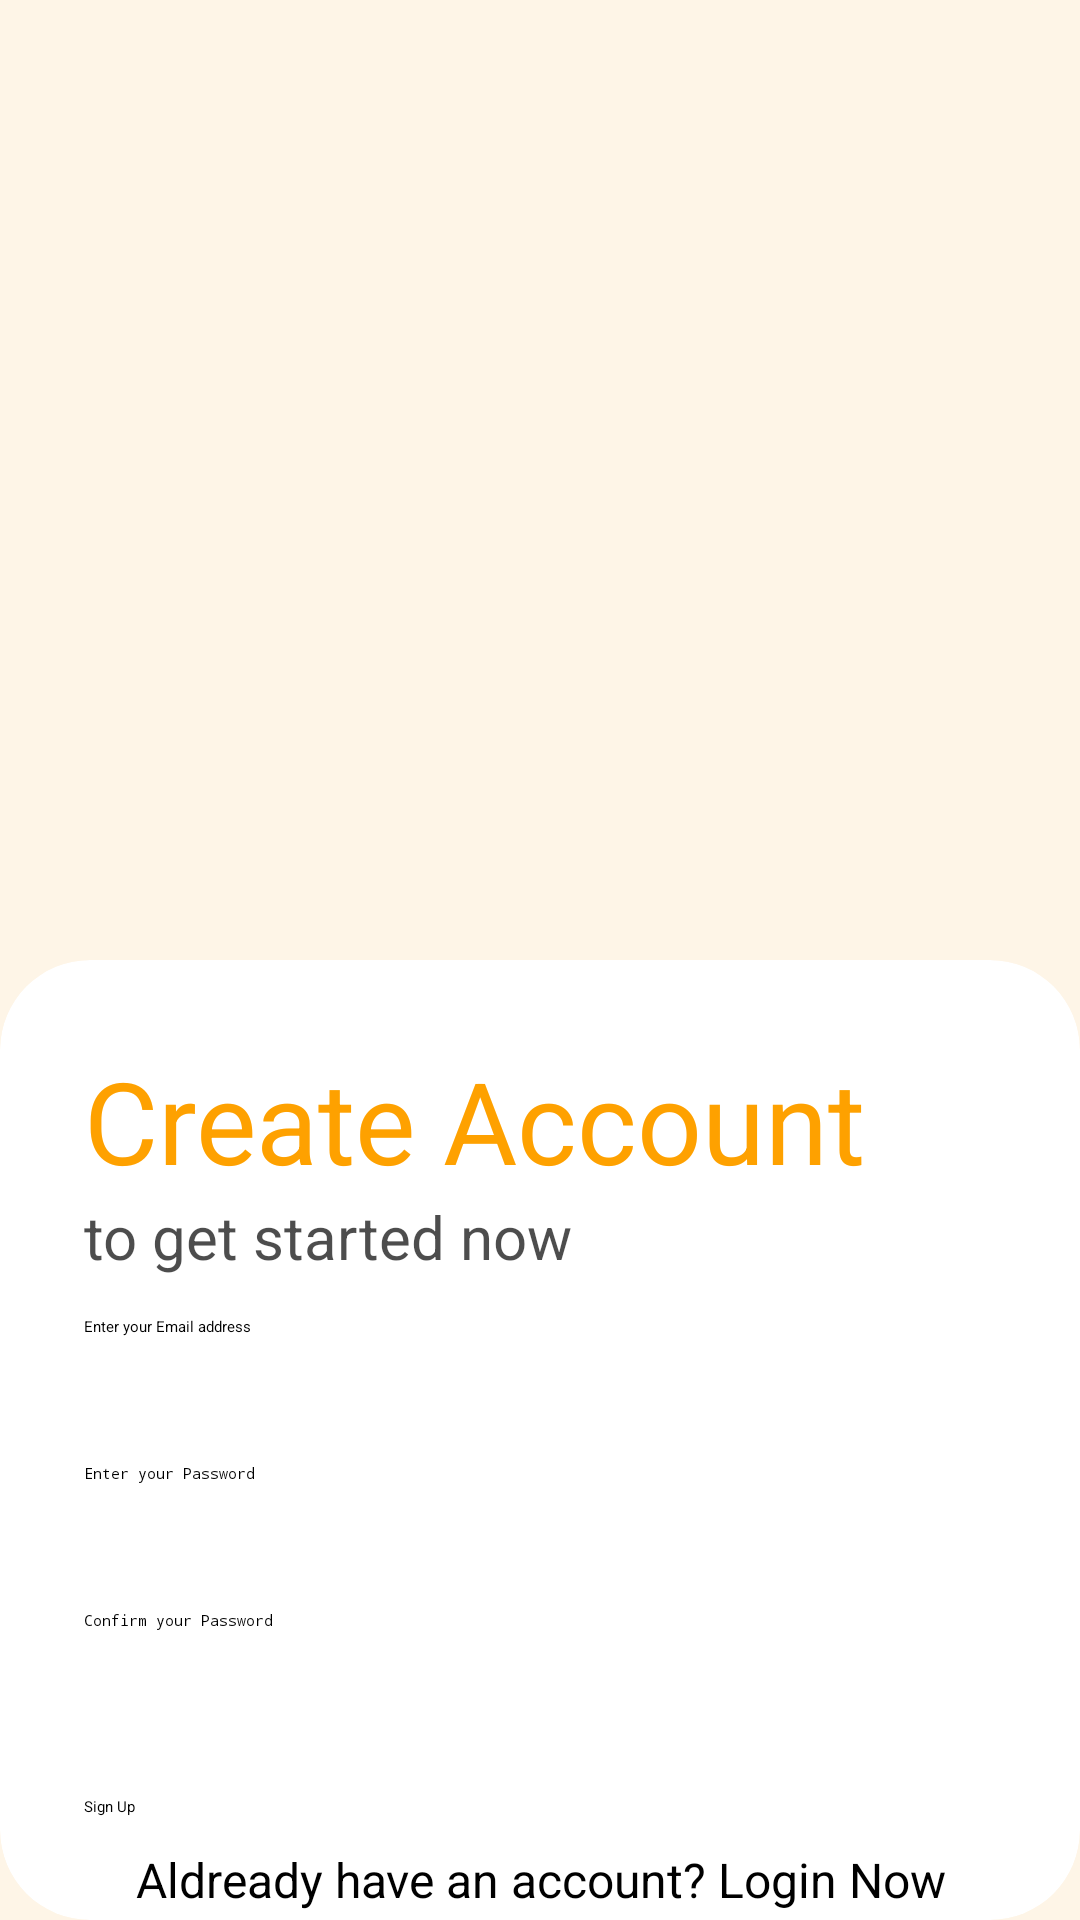

The Android layout XML behind this screen, and the referenced resources:
<!-- AndroidManifest.xml: application theme Theme.FurniCart -->
<!-- res/layout/activity_signup.xml -->
<?xml version="1.0" encoding="utf-8"?>
<androidx.constraintlayout.widget.ConstraintLayout xmlns:android="http://schemas.android.com/apk/res/android"
    xmlns:app="http://schemas.android.com/apk/res-auto"
    xmlns:tools="http://schemas.android.com/tools"
    android:layout_width="match_parent"
    android:layout_height="match_parent"
    android:background="#FEF5E7"
    tools:context=".SignupActivity">

    <ImageView
        android:id="@+id/imageView2"
        android:layout_width="0dp"
        android:layout_height="0dp"
        android:scaleType="centerCrop"
        app:layout_constraintBottom_toTopOf="@+id/cardView"
        app:layout_constraintEnd_toEndOf="parent"
        app:layout_constraintStart_toStartOf="parent"
        app:layout_constraintTop_toTopOf="parent"
        app:srcCompat="@drawable/furnicartlogo" />

    <androidx.cardview.widget.CardView
        android:id="@+id/cardView"
        android:layout_width="0dp"
        android:layout_height="0dp"
        app:cardCornerRadius="30dp"
        app:cardBackgroundColor="@color/white"
        app:layout_constraintBottom_toBottomOf="parent"
        app:layout_constraintEnd_toEndOf="parent"
        app:layout_constraintStart_toStartOf="parent"
        app:layout_constraintTop_toBottomOf="@+id/imageView2">

        <LinearLayout
            android:layout_width="match_parent"
            android:layout_height="581dp"
            android:orientation="vertical"
            android:padding="28dp">

            <TextView
                android:layout_width="wrap_content"
                android:layout_height="wrap_content"
                android:text="@string/createAccountHeading"
                android:textColor="#FEA100"
                android:textSize="38dp" />

            <TextView
                android:layout_width="wrap_content"
                android:layout_height="wrap_content"
                android:alpha="0.7"
                android:text="@string/signupSubheading"
                android:textSize="20sp" />

            <View
                android:layout_width="wrap_content"
                android:layout_height="13dp" />


            <EditText
                android:id="@+id/editTextTextEmailAddress3"
                android:layout_width="match_parent"
                android:layout_height="49dp"
                android:ems="10"
                android:hint="Enter your Email address"
                android:inputType="textEmailAddress" />


            <EditText
                android:id="@+id/editTextTextPassword"
                android:layout_width="match_parent"
                android:layout_height="49dp"
                android:ems="10"
                android:hint="Enter your Password"
                android:inputType="textPassword" />

            <EditText
                android:id="@+id/editTextTextConfirmPassword"
                android:layout_width="match_parent"
                android:layout_height="49dp"
                android:ems="10"
                android:hint="Confirm your Password"
                android:inputType="textPassword" />

            <View
                android:layout_width="wrap_content"
                android:layout_height="13dp" />


            <Button
                android:id="@+id/signUpBtn"
                android:layout_width="match_parent"
                android:layout_height="wrap_content"
                android:backgroundTint="#FEA100"
                android:text="Sign Up" />

            <View
                android:layout_width="wrap_content"
                android:layout_height="10dp" />

            <TextView
                android:id="@+id/aldreadyHaveAnAccountTextView"
                android:layout_width="match_parent"
                android:layout_height="wrap_content"
                android:text="Aldready have an account? Login Now"
                android:gravity="center"
                android:textSize="16sp"/>


        </LinearLayout>

    </androidx.cardview.widget.CardView>

</androidx.constraintlayout.widget.ConstraintLayout>
<!-- resources referenced by this layout -->
<resources>
  <color name="white">#FFFFFFFF</color>
  <!-- drawable furnicartlogo: png bitmap (drawable, 81150 bytes) -->
  <string name="createAccountHeading">Create Account</string>
  <string name="signupSubheading">to get started now</string>
</resources>
